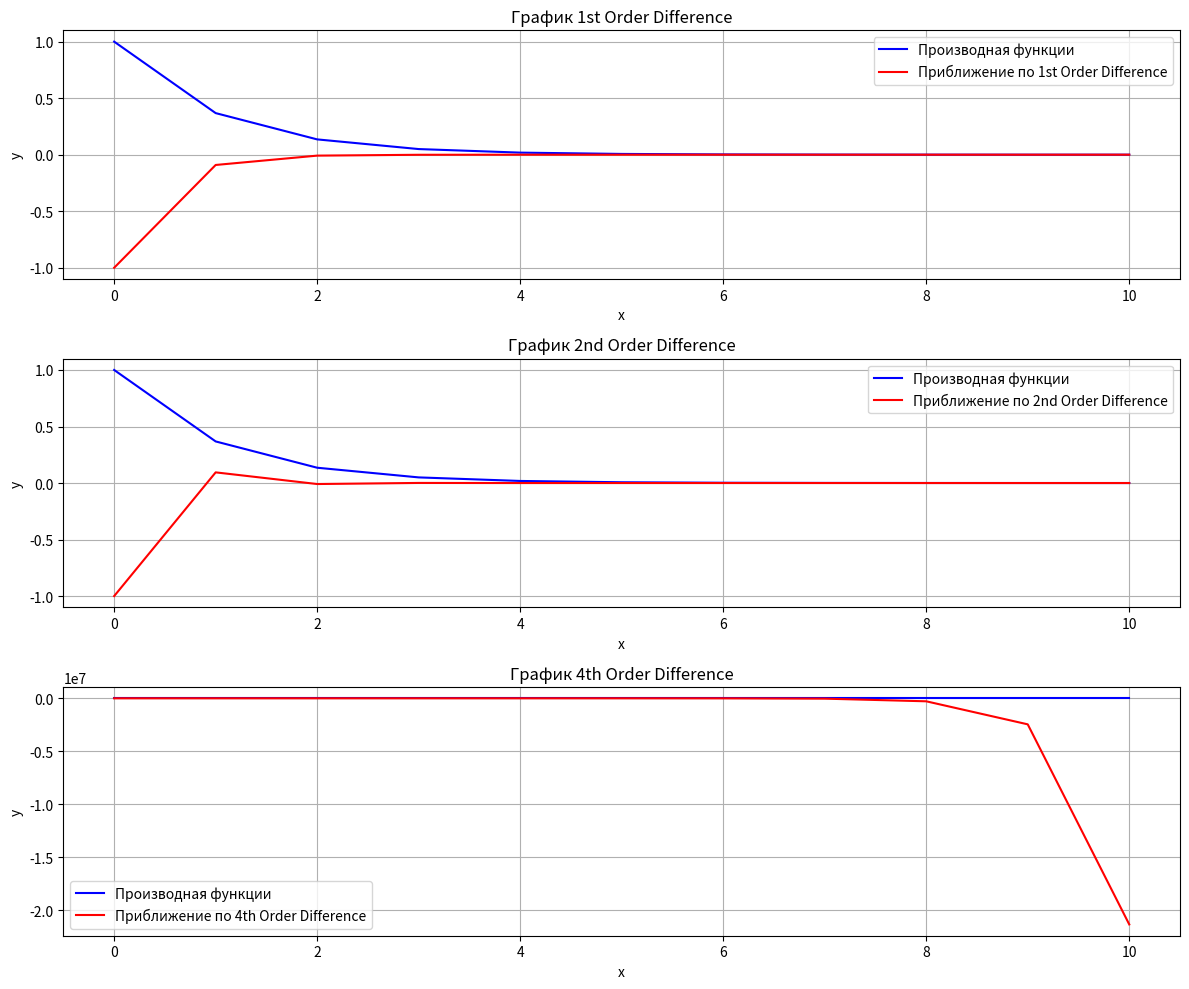

Write the Python code that produced this figure.
import numpy as np
import matplotlib.pyplot as plt

# Определим исходную функцию
def f(x):
    return -np.exp(-x)

# Определим производную исходной функции
def df(x):
    return np.exp(-x)

# Разностные операторы
def first_order_difference(f, x, h):
    """ Разность первого порядка (назад) """
    return (f(x) - f(x - h)) / h

def first_order_difference_operator_form(x, start_val, h):
    """Вычисление точек по операторной норме с использованием конечных разностей первого порядка"""
    y = []
    y.append(start_val)

    # Поскольку индекс в Python начинается с 0, начнем с 1, так как y[0] уже задано.
    for i in range(len(x) - 1):  # Пробегаем по всем индексам, кроме последнего
        y.append(y[i] * (1 - h))  # Формула для разности первого порядка

    return y


def second_order_difference_operator_form(x, start_val, h):
    """Вычисление точек по операторной норме с использованием конечных разностей первого порядка"""
    y = []
    y.append(start_val)

    # Поскольку индекс в Python начинается с 0, начнем с 1, так как y[0] уже задано.
    for i in range(len(x) - 1):  # Пробегаем по всем индексам, кроме последнего
        y.append(y[i] * h * (4/(h*(h + 4)) - 1))  # Формула для разности первого порядка

    return y

def forth_order_difference_operator_form(x, start_val, h):
    """Вычисление точек по операторной норме с использованием конечных разностей первого порядка"""
    y = []
    y.append(start_val)
    y.append(h*y[0]*(4/(h*(h + 4)) - 1))
    y.append(h*y[1]*(4/(h*(h + 4)) - 1))
    y.append(1.5 * y[2] - 3 * y[1] + 11/6 * y[0])
    y.append(12 * y[3] - 24 * y[2] + 21 * y[1])
    y.append(25 * y[4] - 75 * y[3] + 51 * y[2])

    # Поскольку индекс в Python начинается с 0, начнем с 1, так как y[0] уже задано.
    for i in range(6, len(x)):  # Пробегаем по всем индексам, кроме последнего
        y.append((1/h) * (8 * y[i - 1] - 8 * y[i - 3] + y[i - 4]))  # Формула для разности первого порядка

    return y
 


def second_order_difference(f, x, h):
    """ Центральная разность второго порядка """
    return (f(x + h) - f(x - h)) / (2 * h)

def forth_order_difference(f, x, h):
    """ Разностный оператор четвёртого порядка """
    return ((1/12) * f(x - 2 * h) - (2 / 3) * f(x - h) + (2 / 3) * f(x + h) - (1 / 12) * f(x + 2 * h)) / (h)

# Параметры

x_min = 0  # минимальное значение x
x_max = 10  # максимальное значение x
num_points = 11  # количество точек сетки (на самом деле это количество интервалов)
h = (x_max - x_min) / num_points

# Создаем массив точек сетки
x = np.linspace(x_min, x_max, num_points)
y = [-1]
y_exact = df(x)  # Значения производной функции

# Создаем фигуру для графиков
plt.figure(figsize=(12, 10))

# Для каждого оператора
operators = [first_order_difference_operator_form, second_order_difference_operator_form, forth_order_difference]
operator_names = ['1st Order Difference', '2nd Order Difference', '4th Order Difference']

for i, operator in enumerate(operators):
    y_approx = []
    if (i == 0):
        y_approx = first_order_difference_operator_form(x, -1, h)
    elif (i == 1):
        y_approx = second_order_difference_operator_form(x, -1, h)
    elif (i == 2):
        y_approx = forth_order_difference_operator_form(x, -1, h)
    else:
        y_approx = np.array([operator(f, xi, h) for xi in x])  # Приближение для каждой точки
    
    #print("Порядок сходимости: " + str(np.log2((operator(f, 0.001, h) - df(0.001))/(operator(f, 0.001, h/2) - df(0.001)))))
    plt.subplot(3, 1, i+1)  # 3 строки, 1 колонка, график i+1
    plt.plot(x, y_exact, label="Производная функции", color='blue')
    plt.plot(x, y_approx, label=f"Приближение по {operator_names[i]}", color='red')
    plt.title(f"График {operator_names[i]}")
    plt.legend()
    plt.xlabel('x')
    plt.ylabel('y')
    plt.grid(True)

plt.tight_layout()  # Для лучшего расположения графиков
plt.show()
